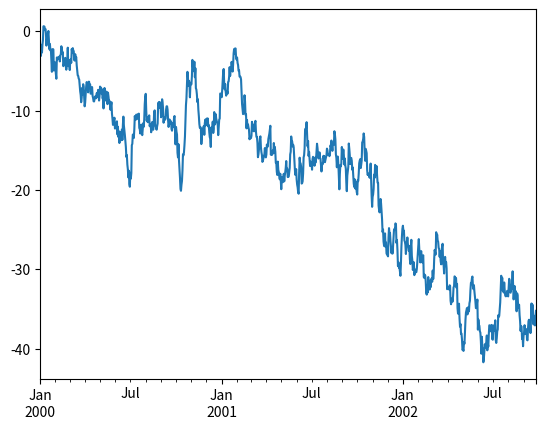
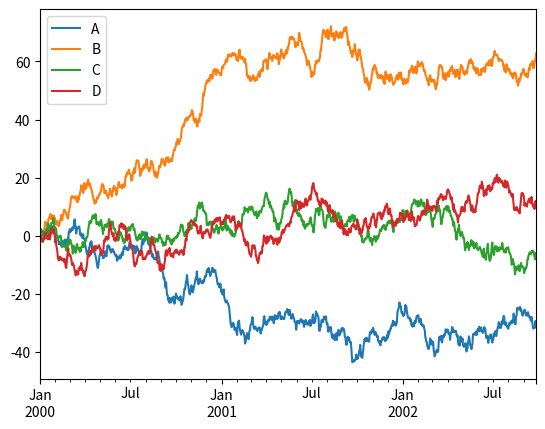

The script that saved these images, in order:
import pandas as pd
import numpy as np
import matplotlib.pyplot as plt

plt.figure()
timestamps = pd.Series(
    np.random.randn(1000), index=pd.date_range("1/1/2000", periods=1000)
)
timestamps = timestamps.cumsum()
timestamps.plot()
plt.show()

dataFrame = pd.DataFrame(
    np.random.randn(1000, 4), index=timestamps.index, columns=["A", "B", "C", "D"]
)
dataFrame = dataFrame.cumsum()
plt.figure()
dataFrame.plot()
plt.legend(loc="best")